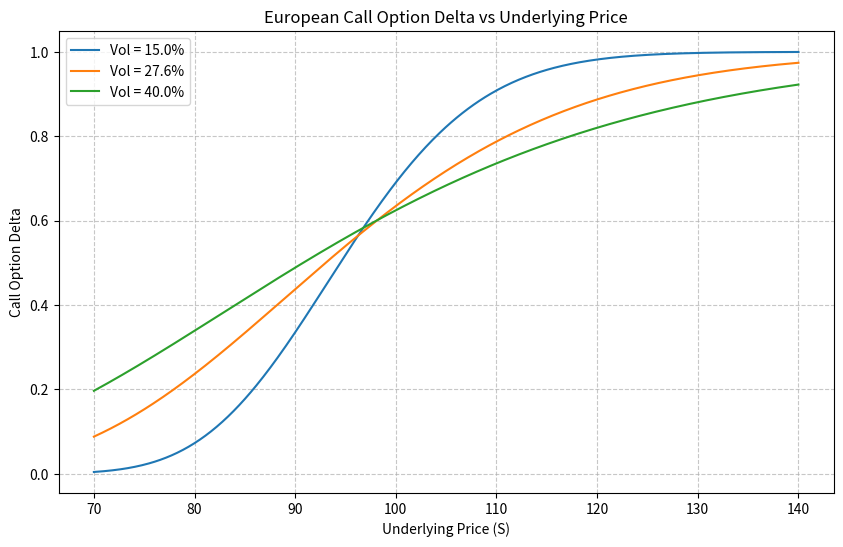

The matplotlib source for this figure:
import numpy as np
from scipy.stats import norm
import matplotlib.pyplot as plt

# --------------------
# 1. 参数设定与假设处理
# --------------------
# 题目给定参数
K = 97.5          # 行权价
r = 0.043         # 无风险利率 (年化)
T = 0.58          # 剩余期限 (年)
q = 0.0           # 标的不分红，股息率设为0

# 波动率参数化设定
volatilities = [0.15, 0.276, 0.40]

# 标的资产价格网格
S_grid = np.linspace(70, 140, 500)

# --------------------
# 2. Black-Scholes Delta 闭式解计算
# --------------------
def bs_call_delta(S, K, T, r, sigma, q=0.0):
    """
    计算欧式看涨期权的 Delta
    Delta = exp(-q*T) * N(d1)
    d1 = [ln(S/K) + (r - q + 0.5*sigma^2)*T] / (sigma*sqrt(T))
    """
    d1 = (np.log(S / K) + (r - q + 0.5 * sigma**2) * T) / (sigma * np.sqrt(T))
    delta = np.exp(-q * T) * norm.cdf(d1)
    return delta

# --------------------
# 3. 计算不同波动率下的 Delta 曲线
# --------------------
delta_curves = {}
for vol in volatilities:
    delta_curves[vol] = bs_call_delta(S_grid, K, T, r, vol, q)

# --------------------
# 4. 报告 S=110, vol=27.6% 时的 Delta
# --------------------
delta_s110 = bs_call_delta(110, K, T, r, 0.276, q)

# --------------------
# 5. 绘图并保存
# --------------------
# 设置字体与样式以防中文乱码（此处使用纯英文标注保证自包含与跨平台兼容）
plt.figure(figsize=(10, 6))
for vol in volatilities:
    # 将波动率乘100以百分比显示在图例中，保留1位小数
    plt.plot(S_grid, delta_curves[vol], label=f'Vol = {vol*100:.1f}%')

plt.xlabel('Underlying Price (S)')
plt.ylabel('Call Option Delta')
plt.title('European Call Option Delta vs Underlying Price')
plt.legend()
plt.grid(True, linestyle='--', alpha=0.7)

# 保存图形
fig_path = 'delta_curve.png'
plt.savefig(fig_path, dpi=150, bbox_inches='tight')
plt.close()

# --------------------
# 6. 填充输出契约结果
# --------------------
result = {
    'delta_at_s110': delta_s110,
    'figure_path': fig_path
}

# 为了在课堂投屏时展示可见输出，打印结果（可选）
print(f"标的110、波动率27.6%时的Delta: {result['delta_at_s110']:.6f}")
print(f"图形已保存至: {result['figure_path']}")
